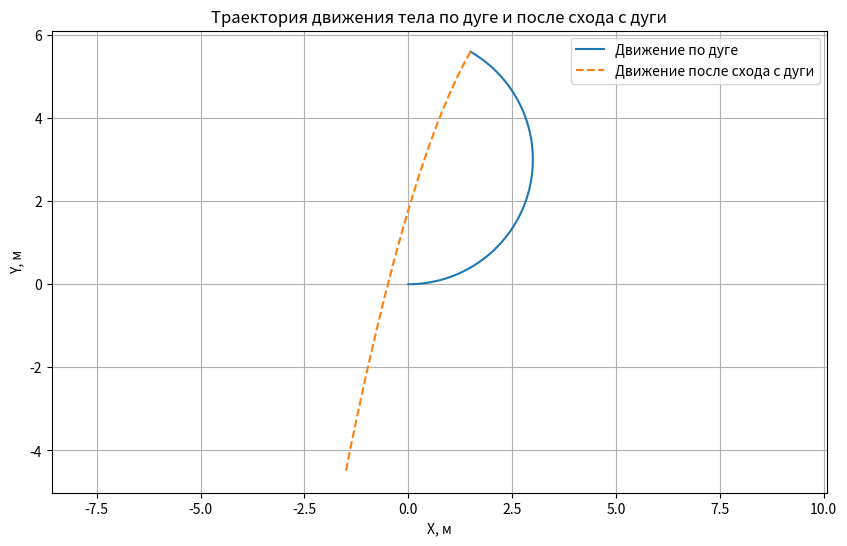

The matplotlib source for this figure:
import numpy as np
import matplotlib.pyplot as plt

m = 3.0
R = 3.0
alpha = 5 * np.pi / 6
mu = 0.04
g = 9.81

def calculate():
    v0_min = np.sqrt(5 * g * R)

    v0 = v0_min

    h = R * (1 - np.cos(alpha))

    W_fric = mu * m * g * R * abs(np.sin(alpha) - np.sin(0))

    E_kyn_0 = 0.5 * m * v0 ** 2
    E_pot = m * g * h
    E_kyn_alpha = E_kyn_0 - E_pot - W_fric
    v_alpha = np.sqrt(2 * E_kyn_alpha / m)

    theta = np.linspace(0, alpha, 500)

    x_arc = R * np.sin(theta)
    y_arc = -R * np.cos(theta) + R

    phi = theta[-1] + np.pi / 2

    v_x = v_alpha * np.cos(phi)
    v_y = v_alpha * np.sin(phi)
    # Костыль
    if alpha > np.pi:
        v_x *= -1

    t = np.linspace(0, 1, 100)

    x_fall = x_arc[-1] + v_x * t
    y_fall = y_arc[-1] + v_y * t + -0.5 * g * t ** 2

    return v0_min, x_arc, y_arc, x_fall, y_fall,


def draw_graph(x_arc, y_arc, x_fall, y_fall):
    plt.figure(figsize=(10, 6))

    plt.title('Траектория движения тела по дуге и после схода с дуги')
    plt.plot(x_arc, y_arc, label='Движение по дуге')
    plt.plot(x_fall, y_fall, label='Движение после схода с дуги', linestyle='--')
    plt.xlabel('X, м')
    plt.ylabel('Y, м')
    plt.legend()
    plt.grid(True)
    plt.axis('equal')

    plt.show()

def main():
    v0_min, x_arc, y_arc, x_fall, y_fall = calculate()

    print(f"Минимальная начальная скорость для сохранения контакта v0_min = {v0_min:.2f} м/с")

    draw_graph(x_arc, y_arc, x_fall, y_fall)

if __name__ == '__main__':
    main()